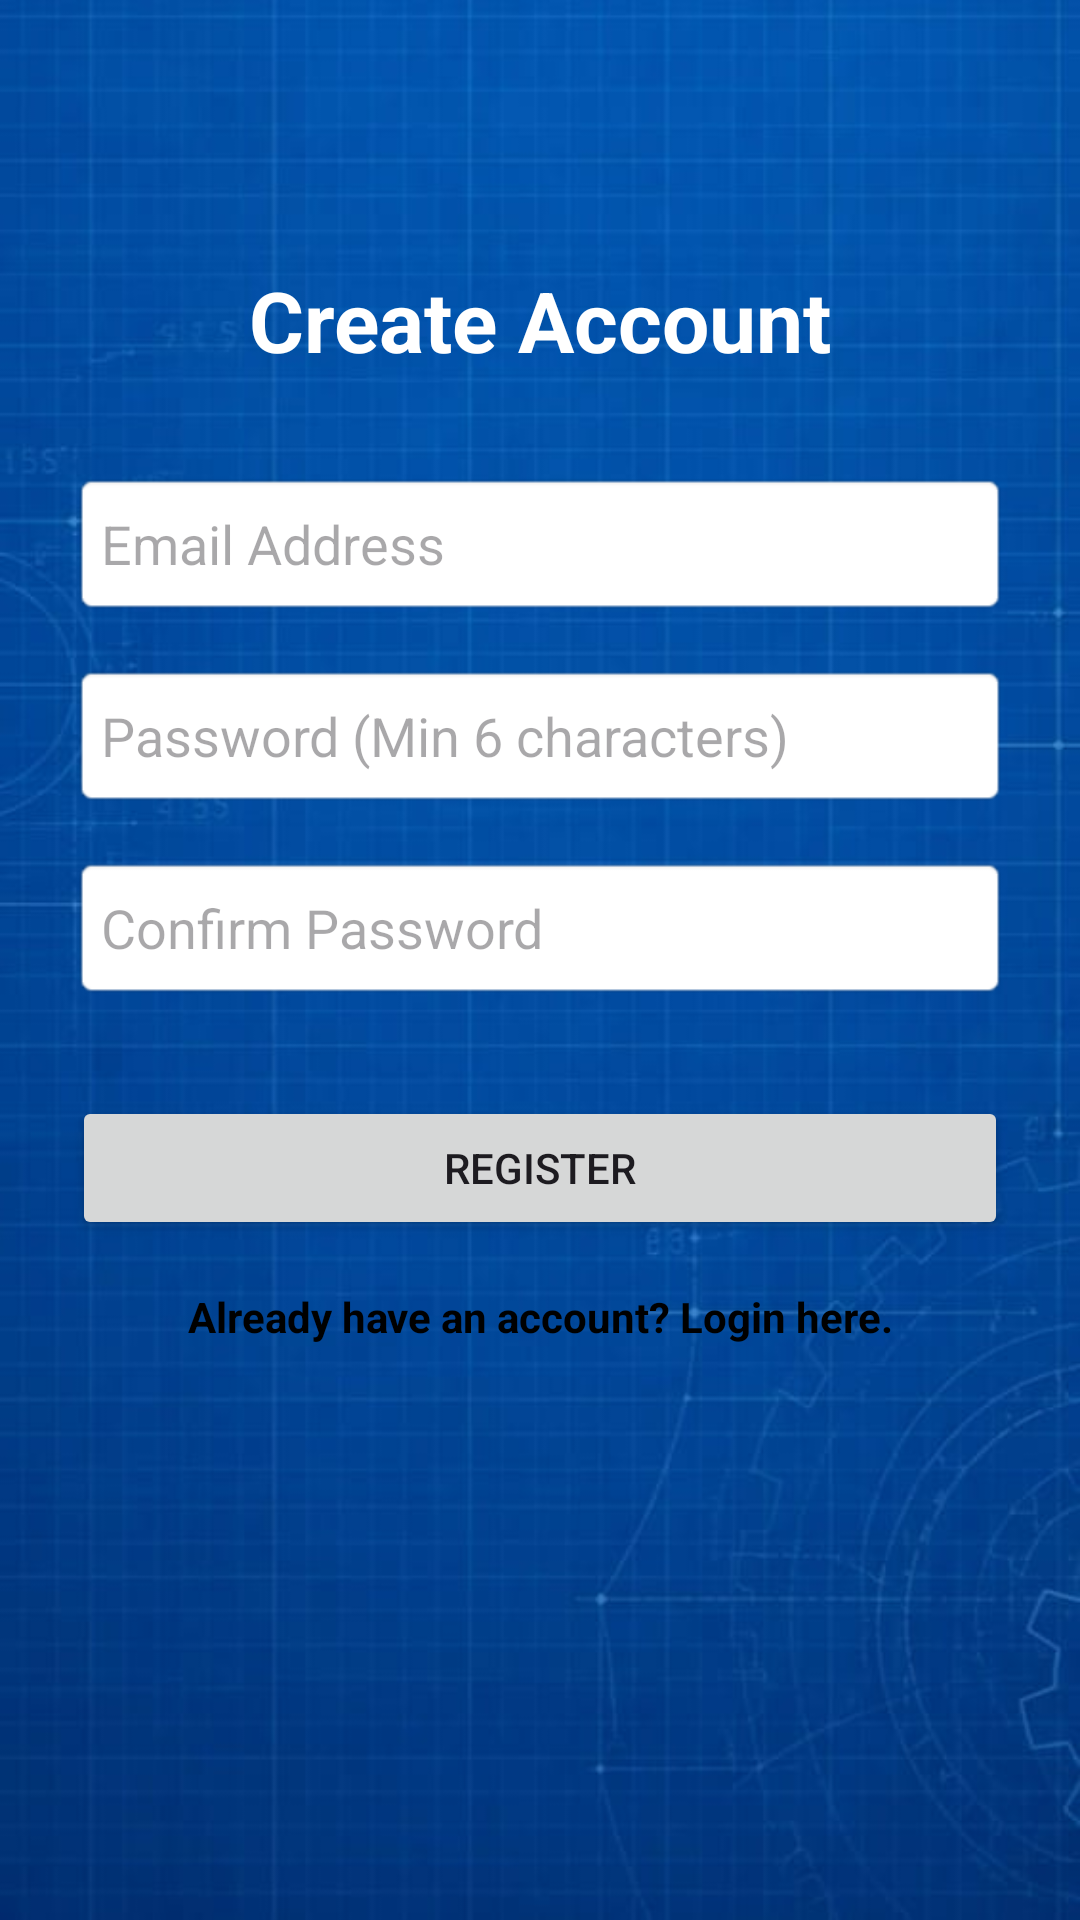

Reconstruct the res/layout file that produces this screen, plus the resources it refers to.
<!-- AndroidManifest.xml: application theme Theme.NeuroxTools -->
<!-- res/layout/activity_register.xml -->
<?xml version="1.0" encoding="utf-8"?>
<androidx.constraintlayout.widget.ConstraintLayout xmlns:android="http://schemas.android.com/apk/res/android"
    xmlns:app="http://schemas.android.com/apk/res-auto"
    android:layout_width="match_parent"
    android:layout_height="match_parent"
    android:background="@drawable/z"
    android:padding="24dp">
    <TextView
        android:id="@+id/tvTitle"
        android:layout_width="wrap_content"
        android:layout_height="wrap_content"
        android:layout_marginTop="64dp"
        android:text="Create Account"
        android:textColor="@color/white"
        android:textSize="28sp"
        android:textStyle="bold"
        app:layout_constraintEnd_toEndOf="parent"
        app:layout_constraintStart_toStartOf="parent"
        app:layout_constraintTop_toTopOf="parent" />
    <EditText
        android:id="@+id/etEmail"
        android:layout_width="0dp"
        android:layout_height="wrap_content"
        android:layout_marginTop="32dp"
        android:background="@android:drawable/editbox_background_normal"
        android:hint="Email Address"
        android:inputType="textEmailAddress"
        android:minHeight="48dp"
        android:textColor="@color/black"
        app:layout_constraintEnd_toEndOf="parent"
        app:layout_constraintStart_toStartOf="parent"
        app:layout_constraintTop_toBottomOf="@id/tvTitle" />
    <EditText
        android:id="@+id/etPassword"
        android:layout_width="0dp"
        android:layout_height="wrap_content"
        android:layout_marginTop="16dp"
        android:background="@android:drawable/editbox_background"
        android:hint="Password (Min 6 characters)"
        android:inputType="textPassword"
        android:minHeight="48dp"
        android:textColor="@color/black"
        app:layout_constraintEnd_toEndOf="parent"
        app:layout_constraintStart_toStartOf="parent"
        app:layout_constraintTop_toBottomOf="@id/etEmail" />
    <EditText
        android:id="@+id/etConfirmPassword"
        android:layout_width="0dp"
        android:layout_height="wrap_content"
        android:layout_marginTop="16dp"
        android:background="@android:drawable/editbox_background"
        android:hint="Confirm Password"
        android:inputType="textPassword"
        android:minHeight="48dp"
        android:textColor="@color/black"
        app:layout_constraintEnd_toEndOf="parent"
        app:layout_constraintStart_toStartOf="parent"
        app:layout_constraintTop_toBottomOf="@id/etPassword" />
    <Button
        android:id="@+id/btnRegister"
        android:layout_width="0dp"
        android:layout_height="wrap_content"
        android:layout_marginTop="32dp"
        android:minHeight="48dp"
        android:text="Register"
        app:layout_constraintEnd_toEndOf="parent"
        app:layout_constraintStart_toStartOf="parent"
        app:layout_constraintTop_toBottomOf="@id/etConfirmPassword" />
    <TextView
        android:id="@+id/tvGoToLogin"
        android:layout_width="wrap_content"
        android:layout_height="wrap_content"
        android:layout_marginTop="16dp"
        android:text="Already have an account? Login here."
        android:textColor="@color/black"
        android:textStyle="bold"
        app:layout_constraintEnd_toEndOf="parent"
        app:layout_constraintStart_toStartOf="parent"
        app:layout_constraintTop_toBottomOf="@id/btnRegister" />
    <ProgressBar
        android:id="@+id/progressBar"
        android:layout_width="wrap_content"
        android:layout_height="wrap_content"
        android:layout_marginTop="16dp"
        android:visibility="gone"
        app:layout_constraintEnd_toEndOf="parent"
        app:layout_constraintStart_toStartOf="parent"
        app:layout_constraintTop_toBottomOf="@id/tvGoToLogin" />

</androidx.constraintlayout.widget.ConstraintLayout>
<!-- resources referenced by this layout -->
<resources>
  <!-- drawable z: png bitmap (drawable, 352043 bytes) -->
  <style name="Theme.NeuroxTools" parent="Base.Theme.NeuroxTools" />
  <style name="Base.Theme.NeuroxTools" parent="Theme.Material3.DayNight.NoActionBar">
          
          
      </style>
  <!-- not gathered from this repository: default colours our renderer supplied (Android Studio template values) -->
  <color name="black">#FF000000</color>
  <color name="white">#FFFFFFFF</color>
</resources>
